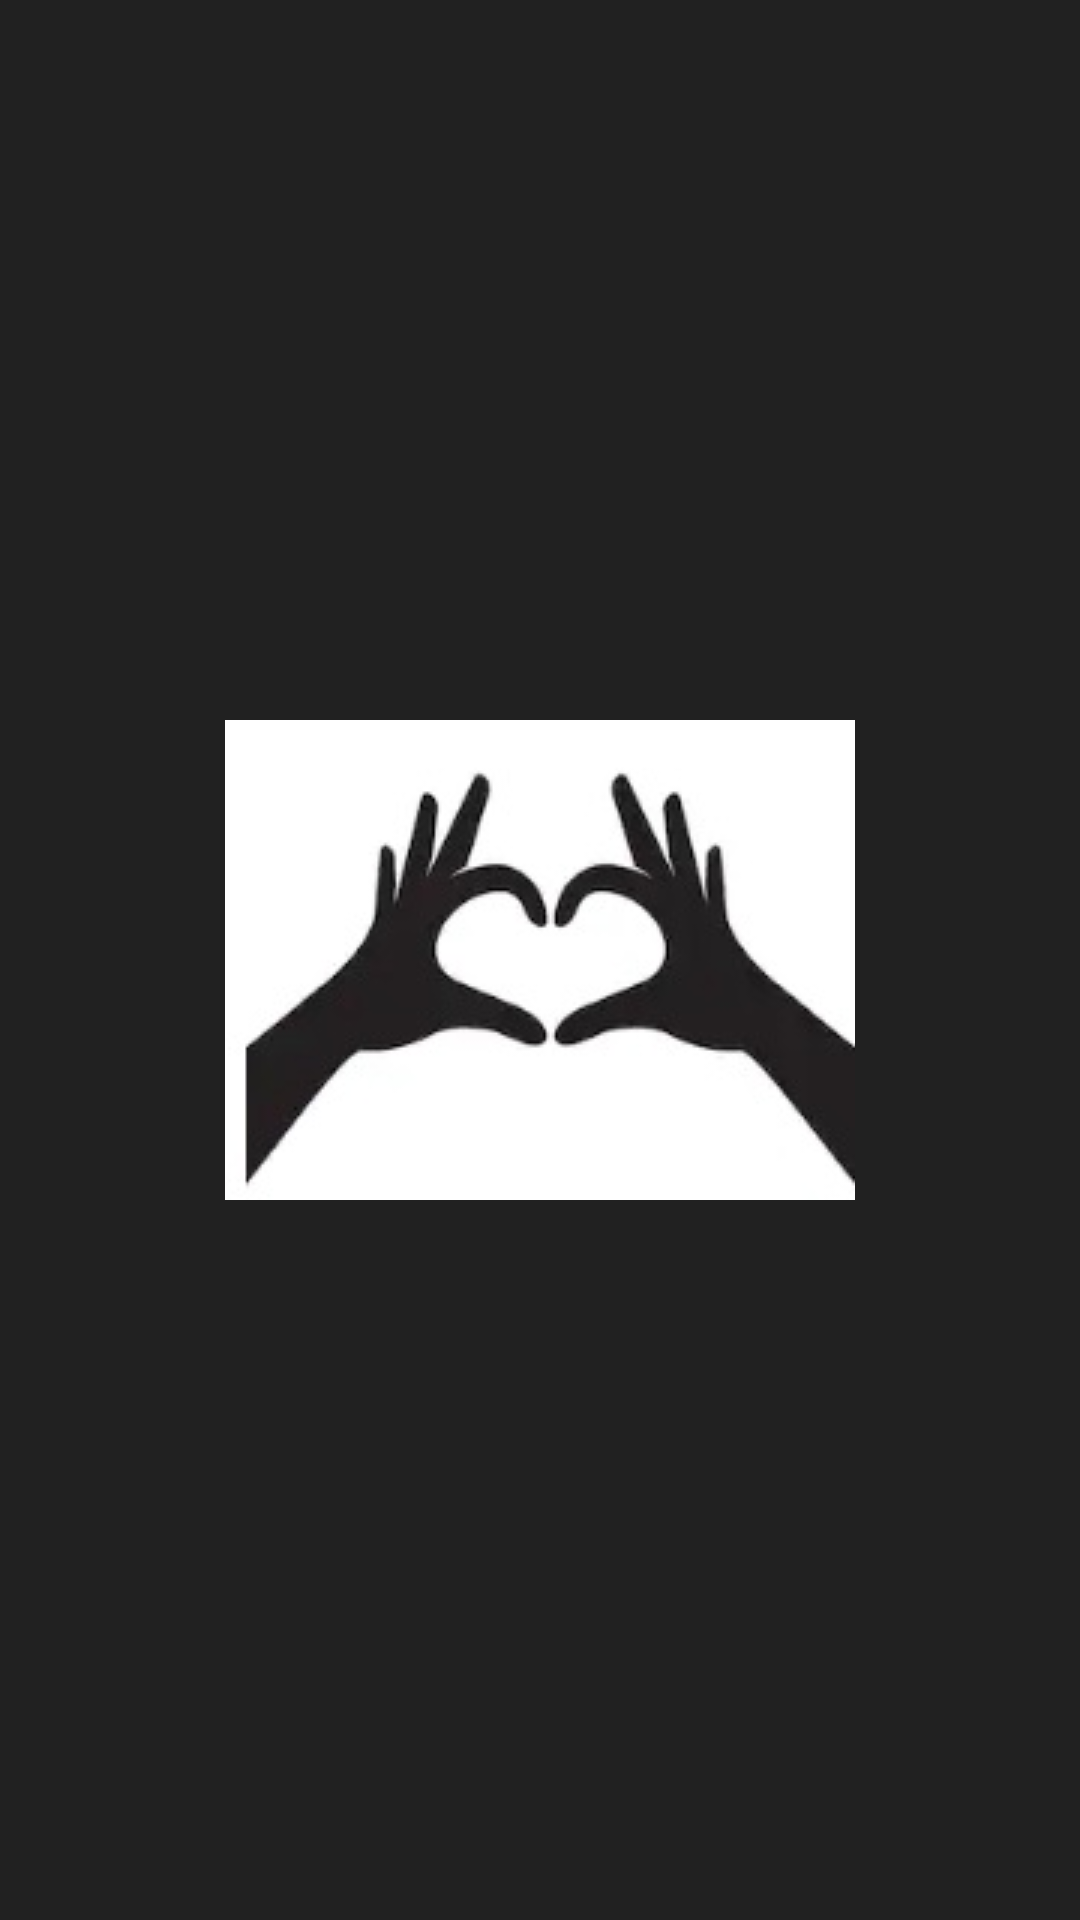

Layout XML and referenced resources for this Android screen:
<!-- AndroidManifest.xml: application theme AppTheme -->
<!-- res/layout/activity_splashscreen.xml -->
<?xml version="1.0" encoding="utf-8"?>
<LinearLayout xmlns:android="http://schemas.android.com/apk/res/android"
    android:layout_width="fill_parent"
    android:layout_height="fill_parent"
    android:background="#212121"
    android:layout_gravity="center"
    android:id="@+id/lin_lay"
    android:gravity="center"
    android:orientation="vertical" >

    <ImageView
        android:layout_width="wrap_content"
        android:layout_height="wrap_content"
        android:id="@+id/splash"
        android:background="@drawable/saludos" />

</LinearLayout>
<!-- resources referenced by this layout -->
<resources>
  <!-- drawable saludos: jpg bitmap (drawable, 7912 bytes) -->
  <style name="AppTheme" parent="Theme.AppCompat.Light.DarkActionBar">
          
          <item name="windowActionBar">false</item>
          <item name="windowNoTitle">true</item>`
          <item name="android:windowFullscreen">true</item>
          <item name="colorPrimary">@color/colorPrimary</item>
          <item name="colorPrimaryDark">@color/colorPrimaryDark</item>
          <item name="colorAccent">@color/colorAccent</item>
      </style>
  <!-- not gathered from this repository: default colours our renderer supplied (Android Studio template values) -->
  <color name="colorPrimary">#FF6200EE</color>
  <color name="colorPrimaryDark">#FF3700B3</color>
  <color name="colorAccent">#FF03DAC5</color>
</resources>
